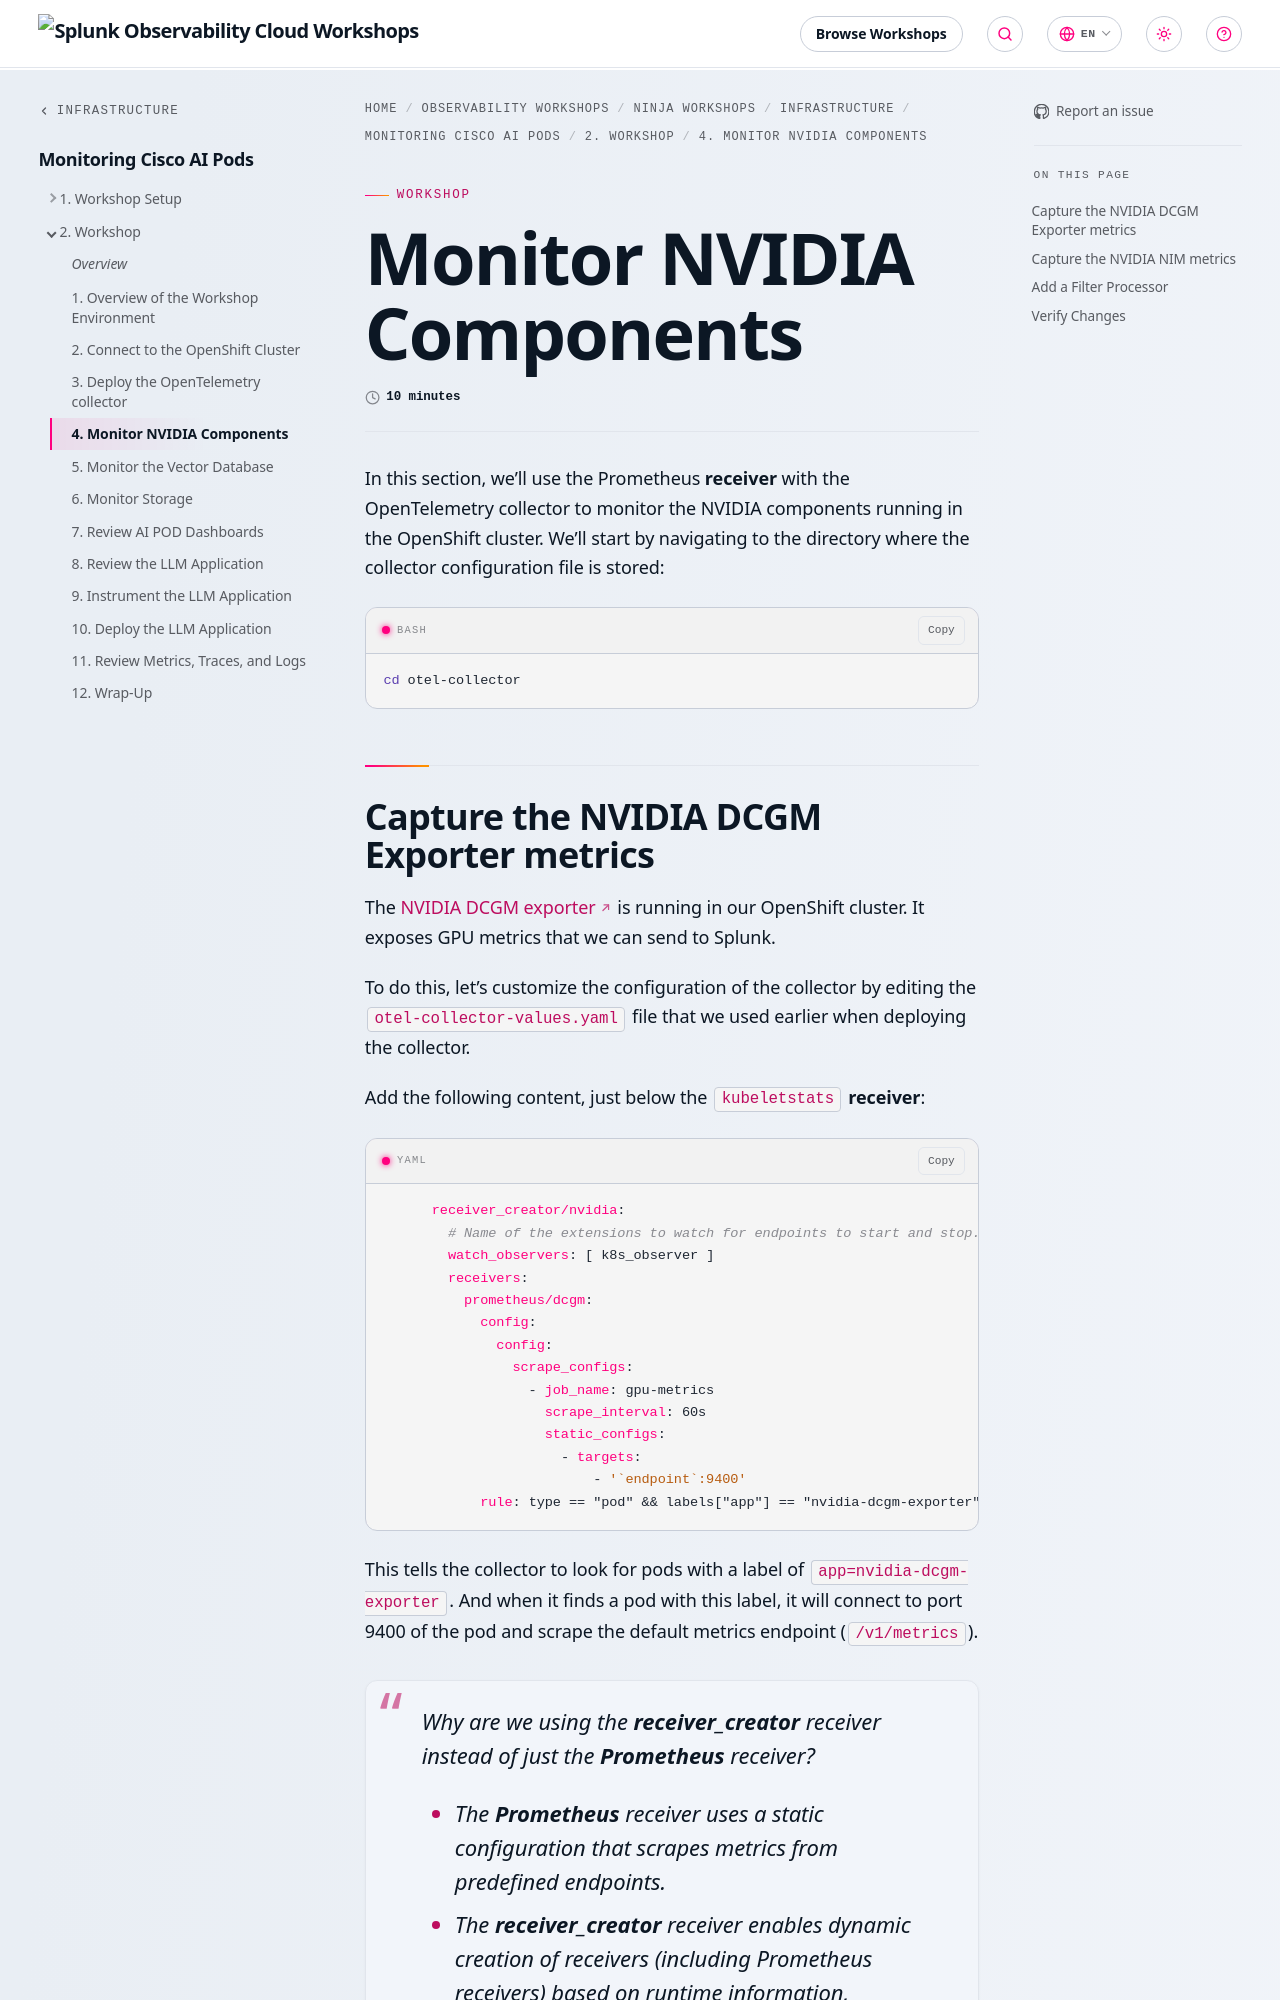

repository: splunk/observability-workshop · page: en/ninja-workshops/infrastructure/2-cisco-ai-pods/2-workshop/4-monitor-nvidia-components/index.html · generator: mkdocs

---
title: Monitor NVIDIA Components
linkTitle: 4. Monitor NVIDIA Components
weight: 4
time: 10 minutes
---

In this section, we'll use the Prometheus **receiver** with the OpenTelemetry collector
to monitor the NVIDIA components running in the OpenShift cluster. We'll start by
navigating to the directory where the collector configuration file is stored:

``` bash
cd otel-collector
```
